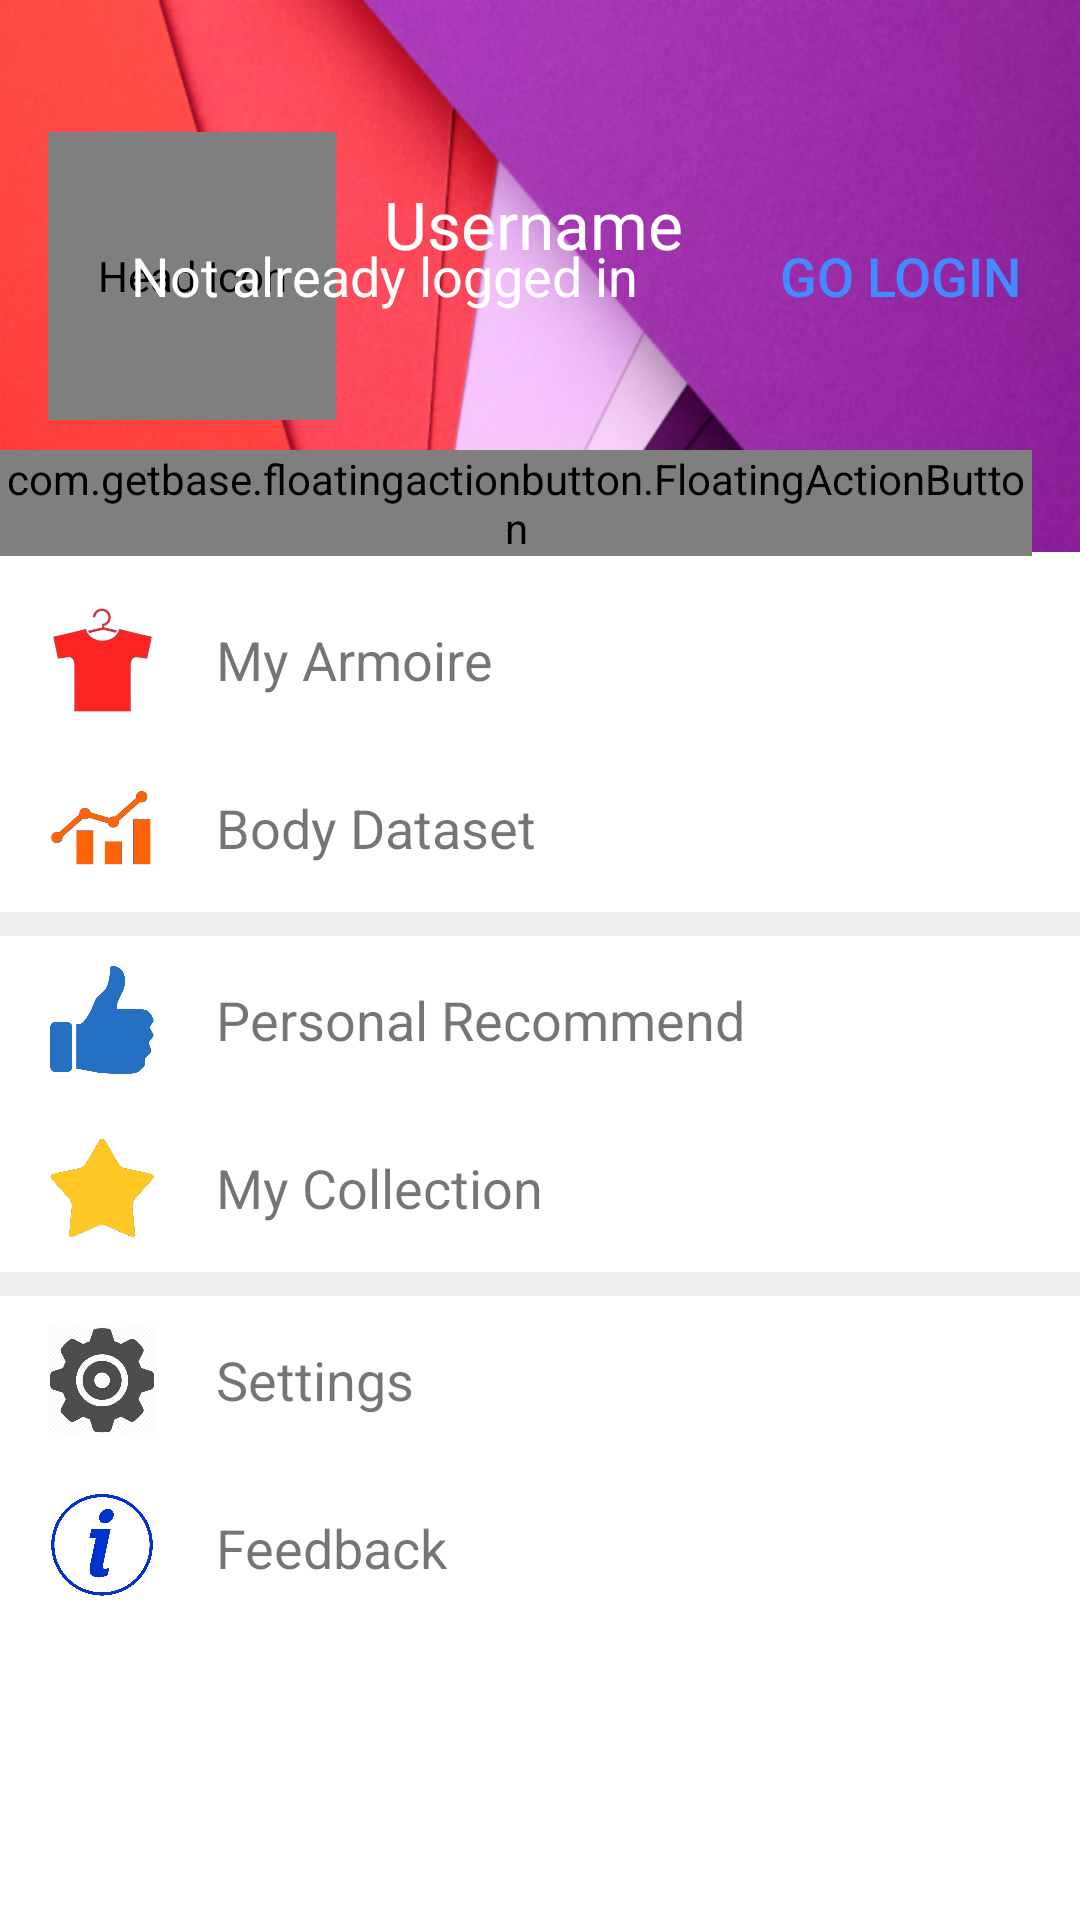

The Android layout XML behind this screen, and the referenced resources:
<!-- AndroidManifest.xml: application theme Theme.NoActionBar -->
<!-- res/layout/personal_center.xml -->
<?xml version="1.0" encoding="utf-8"?>
<RelativeLayout
    xmlns:android="http://schemas.android.com/apk/res/android"
    xmlns:tools="http://schemas.android.com/tools"
    xmlns:app="http://schemas.android.com/apk/res-auto"
    xmlns:fab="http://schemas.android.com/apk/res-auto"
    android:layout_width="match_parent"
    android:layout_height="match_parent"
    android:background="@color/white"
    tools:context=".PersonCenterFragment">

    <RelativeLayout
        android:layout_width="match_parent"
        android:layout_height="184dp"
        android:layout_gravity="center_horizontal|top"
        android:background="@mipmap/center_background"
        android:id="@+id/rl_user_info">

        <de.hdodenhof.circleimageview.CircleImageView
            android:layout_width="96dp"
            android:layout_height="96dp"
            android:id="@+id/civ_head_icon"
            android:layout_centerVertical="true"
            android:layout_alignParentLeft="false"
            android:layout_alignParentStart="false"
            android:layout_marginLeft="16dp"
            android:contentDescription="@string/headIcon"
            app:border_width="1dp"
            app:border_color="@color/white"
            android:src="@mipmap/head_icon" />

        <TextView
            android:layout_width="wrap_content"
            android:layout_height="wrap_content"
            android:text="@string/username"
            android:id="@+id/tv_username"
            android:textSize="22sp"
            android:textColor="@color/white"
            android:layout_alignTop="@+id/civ_head_icon"
            android:layout_toRightOf="@+id/civ_head_icon"
            android:layout_marginLeft="16dp"
            android:layout_marginTop="16dp" />

        <LinearLayout
            android:id="@+id/ll_before_login"
            android:layout_width="match_parent"
            android:layout_height="match_parent"
            android:orientation="horizontal">

            <TextView
                android:layout_width="0dp"
                android:layout_height="wrap_content"
                android:text="@string/before_login"
                android:id="@+id/tv_before_login"
                android:layout_gravity="center"
                android:gravity="center"
                android:layout_weight="1"
                android:layout_marginRight="16dp"
                android:layout_marginLeft="16dp"
                android:textColor="@color/white"
                android:textSize="18sp" />

            <Button
                android:layout_width="wrap_content"
                android:layout_height="wrap_content"
                android:text="@string/go_login"
                android:id="@+id/btn_go_login"
                android:layout_gravity="center_vertical|right"
                android:background="@android:color/transparent"
                android:textColor="@color/blue_A200"
                android:textSize="18sp"
                android:layout_marginRight="16dp"/>
        </LinearLayout>
    </RelativeLayout>

    <LinearLayout
        android:orientation="vertical"
        android:layout_width="match_parent"
        android:layout_height="match_parent"
        android:layout_marginTop="8dp"
        android:layout_below="@+id/rl_user_info"
        android:id="@+id/ll_navigation_container">

        <LinearLayout
            android:orientation="horizontal"
            android:layout_width="match_parent"
            android:layout_height="56dp"
            android:id="@+id/ll_to_armoire"
            android:background="@drawable/nav_view_background"
            android:clickable="true"
            android:tag="@string/my_armoire"
            android:paddingLeft="16dp">

            <ImageView
                android:layout_width="36dp"
                android:layout_height="36dp"
                android:layout_gravity="center_vertical"
                android:src="@mipmap/ic_armoire"
                android:contentDescription="@string/my_armoire"/>

            <TextView
                android:layout_width="wrap_content"
                android:layout_height="wrap_content"
                android:text="@string/my_armoire"
                android:paddingLeft="20dp"
                android:textSize="18sp"
                android:layout_gravity="center_vertical"/>
        </LinearLayout>

        <LinearLayout
            android:orientation="horizontal"
            android:layout_width="match_parent"
            android:layout_height="56dp"
            android:id="@+id/ll_to_body_data"
            android:background="@drawable/nav_view_background"
            android:clickable="true"
            android:tag="@string/body_dataset"
            android:paddingLeft="16dp">
            <ImageView
                android:layout_width="36dp"
                android:layout_height="36dp"
                android:layout_gravity="center_vertical"
                android:src="@mipmap/ic_body_data"
                android:contentDescription="@string/body_dataset" />

            <TextView
                android:layout_width="wrap_content"
                android:layout_height="wrap_content"
                android:text="@string/body_dataset"
                android:paddingLeft="20dp"
                android:textSize="18sp"
                android:layout_gravity="center_vertical" />
        </LinearLayout>

        <View
            android:layout_width="match_parent"
            android:layout_height="8dp"
            android:background="@color/grey_200" />

        <LinearLayout
            android:orientation="horizontal"
            android:layout_width="match_parent"
            android:layout_height="56dp"
            android:id="@+id/ll_to_recommend"
            android:background="@drawable/nav_view_background"
            android:clickable="true"
            android:tag="@string/personal_recommend"
            android:paddingLeft="16dp">
            <ImageView
                android:layout_width="36dp"
                android:layout_height="36dp"
                android:layout_gravity="center_vertical"
                android:src="@mipmap/ic_recommend"
                android:contentDescription="@string/personal_recommend" />

            <TextView
                android:layout_width="wrap_content"
                android:layout_height="wrap_content"
                android:text="@string/personal_recommend"
                android:paddingLeft="20dp"
                android:textSize="18sp"
                android:layout_gravity="center_vertical" />
        </LinearLayout>

        <LinearLayout
            android:orientation="horizontal"
            android:layout_width="match_parent"
            android:layout_height="56dp"
            android:id="@+id/ll_to_collection"
            android:background="@drawable/nav_view_background"
            android:clickable="true"
            android:tag="@string/my_collection"
            android:paddingLeft="16dp">
            <ImageView
                android:layout_width="36dp"
                android:layout_height="36dp"
                android:layout_gravity="center_vertical"
                android:src="@mipmap/ic_collection"
                android:contentDescription="@string/my_collection" />

            <TextView
                android:layout_width="wrap_content"
                android:layout_height="wrap_content"
                android:text="@string/my_collection"
                android:textSize="18sp"
                android:paddingLeft="20dp"
                android:layout_gravity="center_vertical" />
        </LinearLayout>

        <View
            android:layout_width="match_parent"
            android:layout_height="8dp"
            android:background="@color/grey_200" />

        <LinearLayout
            android:orientation="horizontal"
            android:layout_width="match_parent"
            android:layout_height="56dp"
            android:id="@+id/ll_settings"
            android:background="@drawable/nav_view_background"
            android:clickable="true"
            android:tag="@string/settings"
            android:paddingLeft="16dp">
            <ImageView
                android:layout_width="36dp"
                android:layout_height="36dp"
                android:layout_gravity="center_vertical"
                android:src="@mipmap/ic_settings"
                android:contentDescription="@string/settings" />

            <TextView
                android:layout_width="wrap_content"
                android:layout_height="wrap_content"
                android:text="@string/settings"
                android:paddingLeft="20dp"
                android:textSize="18sp"
                android:layout_gravity="center_vertical" />
        </LinearLayout>

        <LinearLayout
            android:orientation="horizontal"
            android:layout_width="match_parent"
            android:layout_height="56dp"
            android:id="@+id/ll_feedback"
            android:background="@drawable/nav_view_background"
            android:clickable="true"
            android:tag="@string/feedback"
            android:paddingLeft="16dp">
            <ImageView
                android:layout_width="36dp"
                android:layout_height="36dp"
                android:layout_gravity="center_vertical"
                android:src="@mipmap/ic_feedback"
                android:contentDescription="@string/feedback" />

            <TextView
                android:layout_width="wrap_content"
                android:layout_height="wrap_content"
                android:text="@string/feedback"
                android:paddingLeft="20dp"
                android:textSize="18sp"
                android:layout_gravity="center_vertical" />
        </LinearLayout>
    </LinearLayout>

    <com.getbase.floatingactionbutton.FloatingActionButton
        android:id="@+id/fab_camera"
        android:layout_width="wrap_content"
        android:layout_height="wrap_content"
        fab:fab_icon="@mipmap/ic_action_camera"
        fab:fab_colorNormal="@color/amber_A400"
        fab:fab_colorPressed="@color/amber_A700"
        android:layout_alignParentEnd="true"
        android:layout_alignParentRight="true"
        android:layout_marginTop="150dp"
        android:layout_alignTop="@+id/rl_user_info"
        android:tag="@string/scan"
        android:layout_marginRight="16dp" />
</RelativeLayout>
<!-- resources referenced by this layout -->
<resources>
  <color name="amber_A400">#ffc400</color>
  <color name="amber_A700">#ffab00</color>
  <color name="blue_A200">#448aff</color>
  <color name="grey_200">#eeeeee</color>
  <color name="white">#ffffff</color>
  
      //Black Text
  <!-- drawable nav_view_background (drawable) -->
  <?xml version="1.0" encoding="utf-8"?>
  <selector xmlns:android="http://schemas.android.com/apk/res/android">
      <item android:state_window_focused="false" android:drawable="@color/white" />
      <item android:state_pressed="true" android:drawable="@color/red_A200" />
      <item android:state_enabled="true" android:drawable="@color/white" />
      <item android:state_selected="true" android:drawable="@color/red_A200" />
      <item android:state_focused="true" android:drawable="@color/red_A200" />
      <item android:state_checked="true" android:drawable="@color/red_A200" />
  </selector>
  <!-- mipmap head_icon: png bitmap (mipmap-hdpi, 158281 bytes) -->
  <!-- mipmap ic_armoire: png bitmap (mipmap-hdpi, 7107 bytes) -->
  <!-- mipmap ic_recommend: png bitmap (mipmap-hdpi, 17051 bytes) -->
  <!-- mipmap ic_settings: png bitmap (mipmap-hdpi, 37789 bytes) -->
  <string name="before_login">Not already logged in</string>
  <string name="body_dataset">Body Dataset</string>
  <string name="feedback">Feedback</string>
  <string name="go_login">Go Login</string>
  
      //Settings
  <string name="headIcon">Head Icon</string>
  <string name="my_armoire">My Armoire</string>
  <string name="my_collection">My Collection</string>
  <string name="personal_recommend">Personal Recommend</string>
  <string name="scan">Scan</string>
  <string name="settings">Settings</string>
  <string name="username">Username</string>
  <style name="Theme.NoActionBar" parent="MyTheme.NoActionBar">
      </style>
  <color name="red_A200">#ff5252</color>
  <style name="MyTheme.NoActionBar" parent="Theme.AppCompat.Light.NoActionBar">
          <item name="colorPrimary">@color/red_600</item>
          <item name="colorPrimaryDark">@color/red_700</item>
          <item name="colorAccent">@color/blue_A200</item>
          <item name="colorControlNormal">@color/grey_900</item>
          <item name="android:textColorPrimary">@color/grey_900</item>
          <item name="android:textColorHint">@color/grey_400</item>
          <item name="android:windowBackground">@color/white</item>
          <item name="android:windowActionBarOverlay">true</item>
          <item name="android:seekBarStyle">@style/MySeekBarStyle</item>
          
      </style>
  <color name="red_600">#e53935</color>
  <color name="red_700">#d32f2f</color>
  <color name="grey_900">#212121</color>
  <color name="grey_400">#bdbdbd</color>
  <style name="MySeekBarStyle" parent="android:Widget.Holo.Light.SeekBar">
          <item name="android:progressDrawable">@drawable/sb_progress</item>
          <item name="android:indeterminateDrawable">@drawable/sb_progress</item>
          <item name="android:thumb">@drawable/sb_thumb</item>
      </style>
  <!-- drawable sb_progress (drawable) -->
  <?xml version="1.0" encoding="utf-8"?>
  <layer-list xmlns:android="http://schemas.android.com/apk/res/android">
      <item android:id="@android:id/background" android:drawable="@drawable/sb_track_light"/>
      <item android:id="@android:id/secondaryProgress">
          <scale android:scaleWidth="100%" android:drawable="@drawable/sb_progress_secondary"/>
      </item>
      <item android:id="@android:id/progress">
          <scale android:scaleWidth="100%" android:drawable="@drawable/sb_progress_primary"/>
      </item>
  </layer-list>
  <!-- drawable sb_thumb (drawable) -->
  <?xml version="1.0" encoding="utf-8"?>
  <selector xmlns:android="http://schemas.android.com/apk/res/android">
      <item android:state_enabled="false" android:drawable="@mipmap/sb_thumb_disabled"/>
      <item android:state_pressed="true" android:drawable="@mipmap/sb_thumb_pressed"/>
      <item android:state_selected="true" android:drawable="@mipmap/sb_thumb_focused"/>
      <item android:drawable="@mipmap/sb_thumb_normal"/>
  </selector>
</resources>
